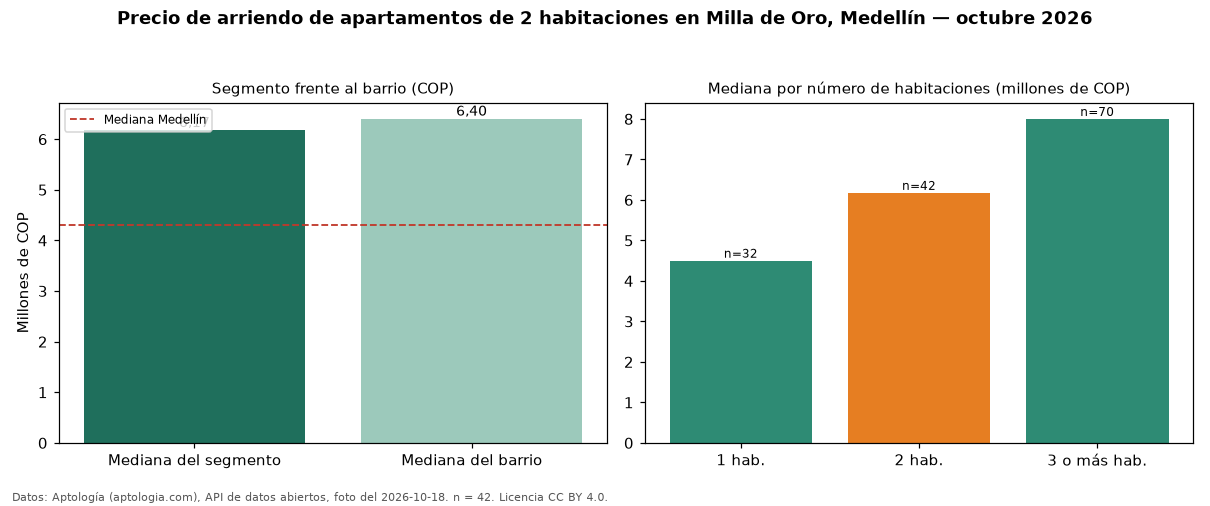

The table this chart was drawn from, first rows:
seccion, metrica, valor_cop, n
precio, mediana, 6175000, 42
habitaciones, 1, 4500000, 32
habitaciones, 2, 6175000, 42
habitaciones, 3+, 8000000, 70
barrio, mediana_barrio_todos_los_tamanos, 6400000, 145
ciudad, mediana_ciudad, 4300000, 
fuente, fecha_foto, 2026-10-18, 
fuente, atribucion, https://www.aptologia.com/arriendo/medel…, 
